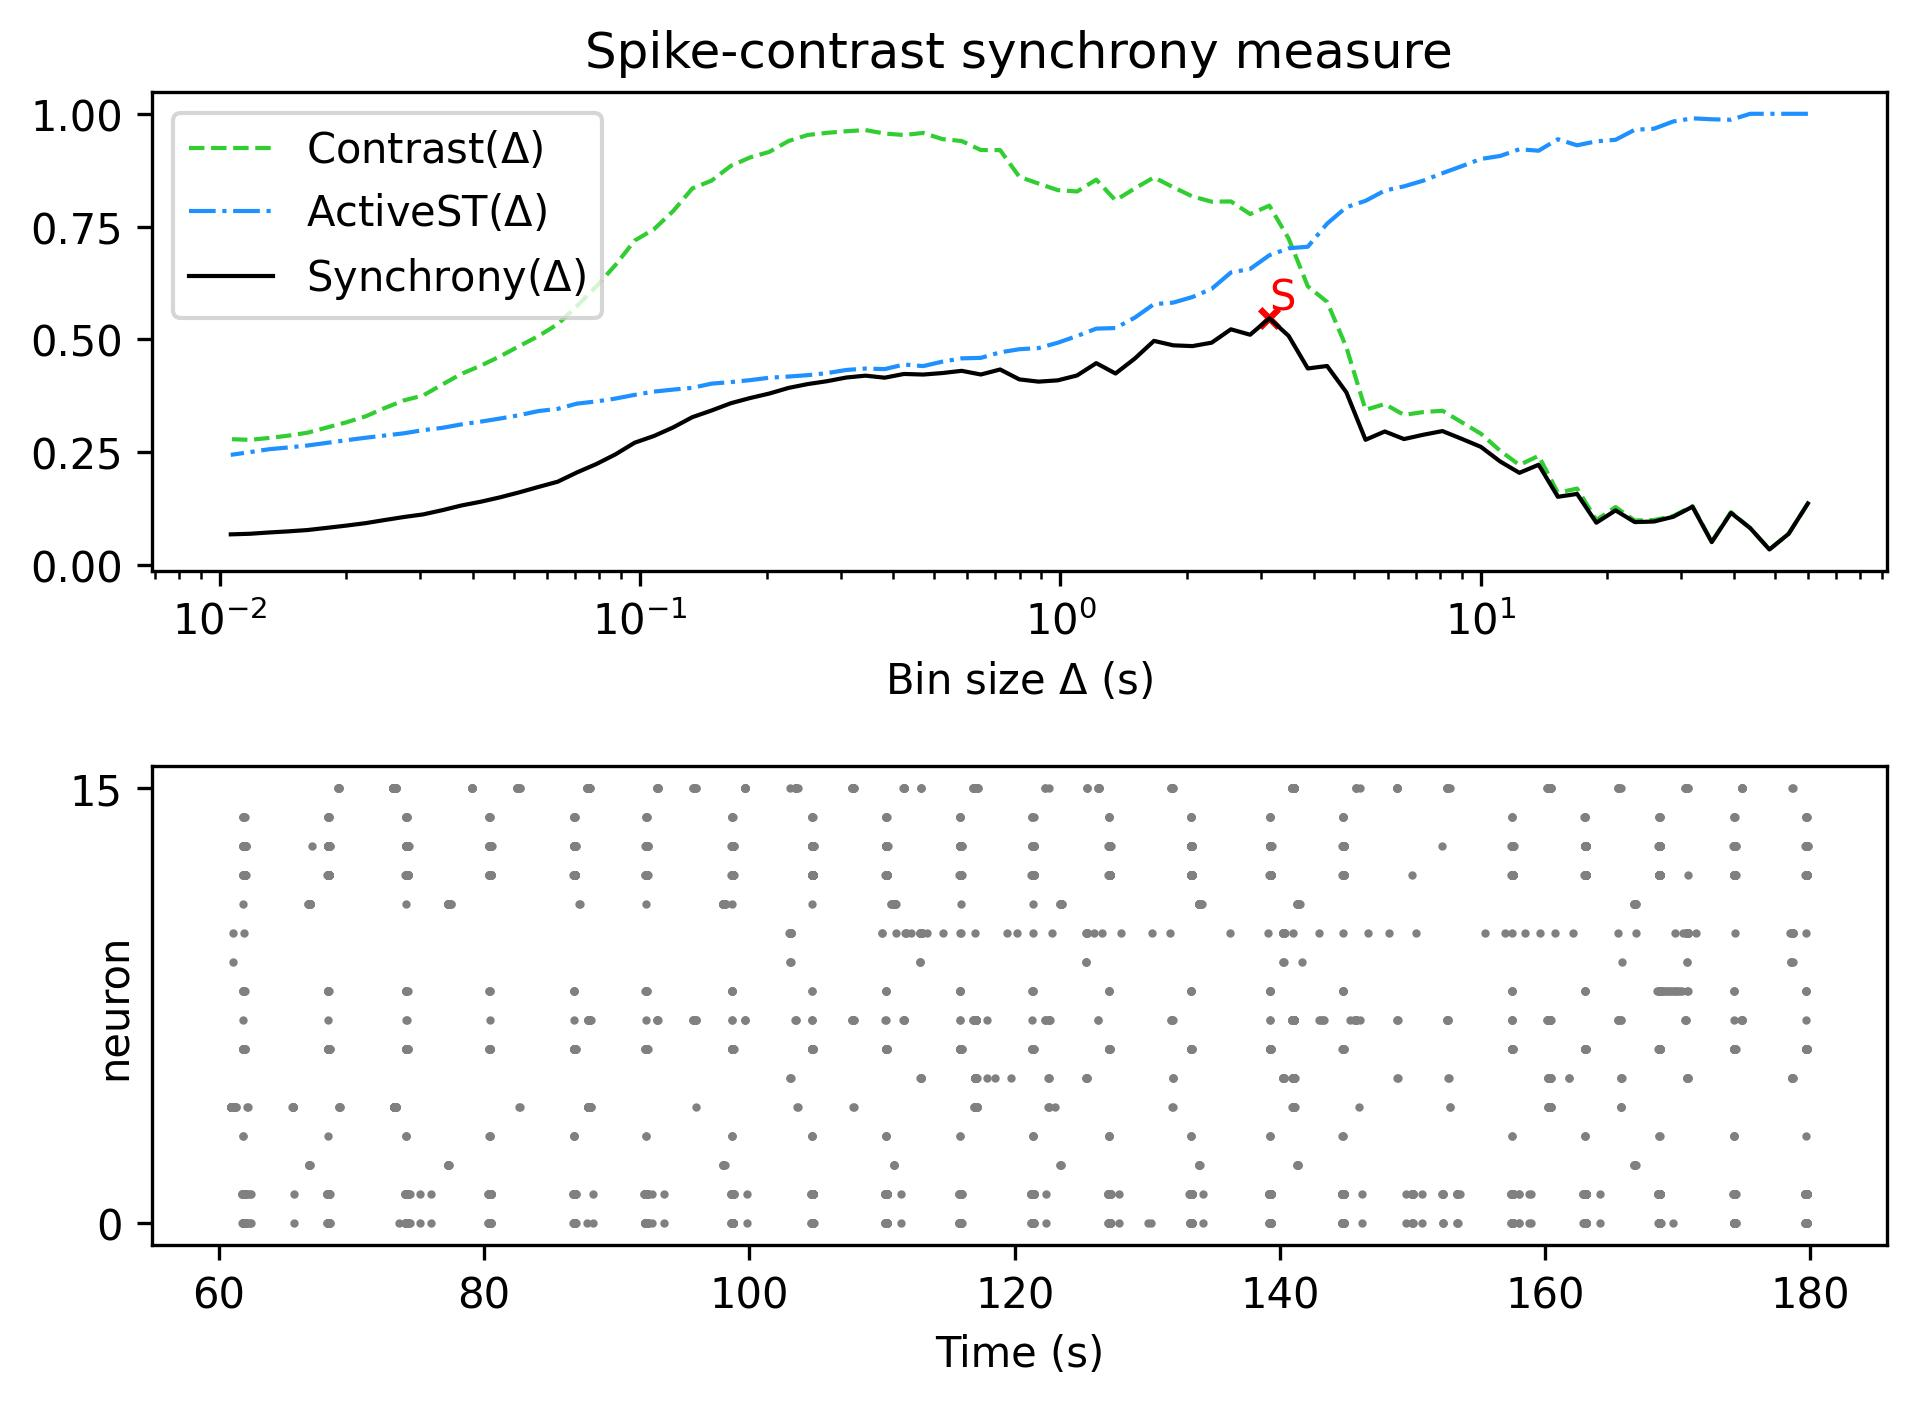

The table this chart was drawn from, first rows:
, Spike-contrast (60.0 s), Spike-contrast (54.0 s), Spike-contrast (48.6 s), Spike-contrast (43.74 s), Spike-contrast (39.366 s), Spike-contrast (35.429 s), Spike-contrast (31.886 s), Spike-contrast (28.698 s), Spike-contrast (25.828 s), Spike-contrast (23.245 s), Spike-contrast (20.921 s), Spike-contrast (18.829 s), Spike-contrast (16.946 s), Spike-contrast (15.251 s), Spike-contrast (13.726 s), Spike-contrast (12.353 s), Spike-contrast (11.118 s), Spike-contrast (10.006 s), Spike-contrast (9.006 s), Spike-contrast (8.105 s), Spike-contrast (7.295 s), Spike-contrast (6.565 s), Spike-contrast (5.909 s)
0, 0.1367, 0.06945, 0.03468, 0.08204, 0.1158, 0.05102, 0.1295, 0.1071, 0.09662, 0.09533, 0.1213, 0.094, 0.1578, 0.1514, 0.2224, 0.2045, 0.2297, 0.262, 0.2798, 0.297, 0.2889, 0.2793, 0.2962
